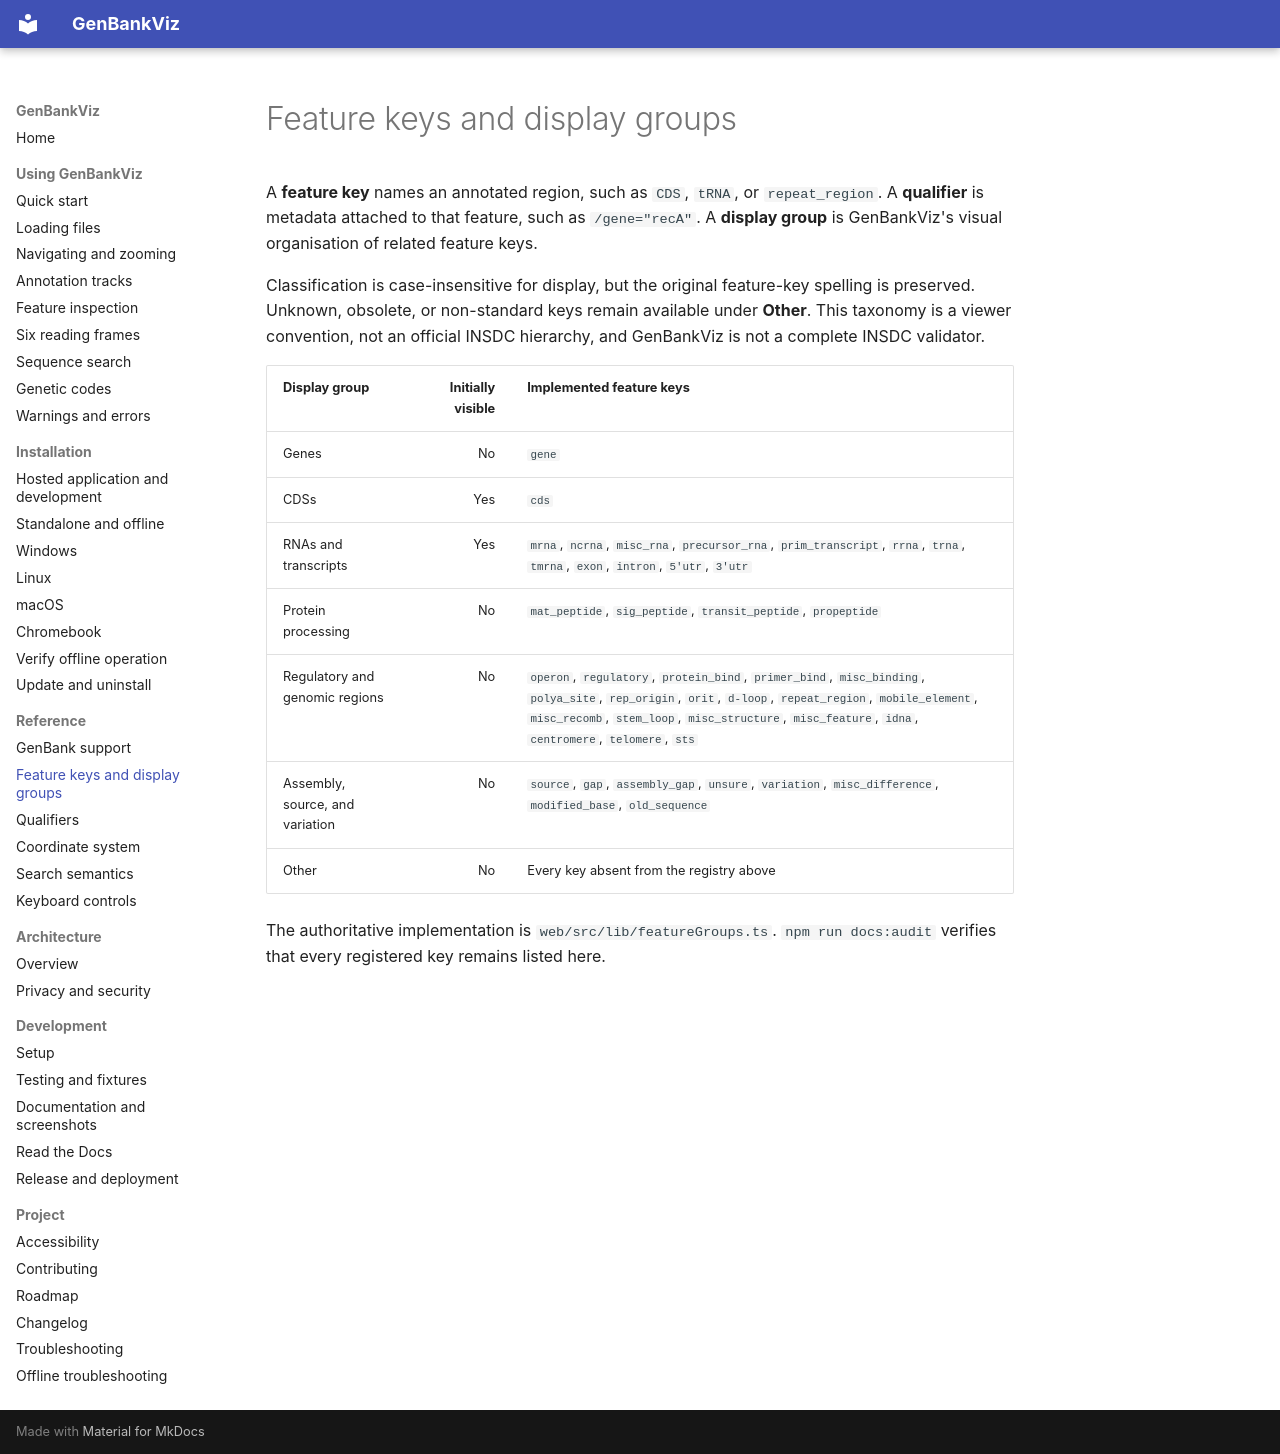

repository: linsalrob/GenBankViz · page: feature-groups/index.html · generator: mkdocs

# Feature keys and display groups

A **feature key** names an annotated region, such as `CDS`, `tRNA`, or `repeat_region`. A **qualifier** is metadata attached to that feature, such as `/gene="recA"`. A **display group** is GenBankViz's visual organisation of related feature keys.

Classification is case-insensitive for display, but the original feature-key spelling is preserved. Unknown, obsolete, or non-standard keys remain available under **Other**. This taxonomy is a viewer convention, not an official INSDC hierarchy, and GenBankViz is not a complete INSDC validator.

| Display group | Initially visible | Implemented feature keys |
|---|---:|---|
| Genes | No | `gene` |
| CDSs | Yes | `cds` |
| RNAs and transcripts | Yes | `mrna`, `ncrna`, `misc_rna`, `precursor_rna`, `prim_transcript`, `rrna`, `trna`, `tmrna`, `exon`, `intron`, `5'utr`, `3'utr` |
| Protein processing | No | `mat_peptide`, `sig_peptide`, `transit_peptide`, `propeptide` |
| Regulatory and genomic regions | No | `operon`, `regulatory`, `protein_bind`, `primer_bind`, `misc_binding`, `polya_site`, `rep_origin`, `orit`, `d-loop`, `repeat_region`, `mobile_element`, `misc_recomb`, `stem_loop`, `misc_structure`, `misc_feature`, `idna`, `centromere`, `telomere`, `sts` |
| Assembly, source, and variation | No | `source`, `gap`, `assembly_gap`, `unsure`, `variation`, `misc_difference`, `modified_base`, `old_sequence` |
| Other | No | Every key absent from the registry above |

The authoritative implementation is `web/src/lib/featureGroups.ts`. `npm run docs:audit` verifies that every registered key remains listed here.
